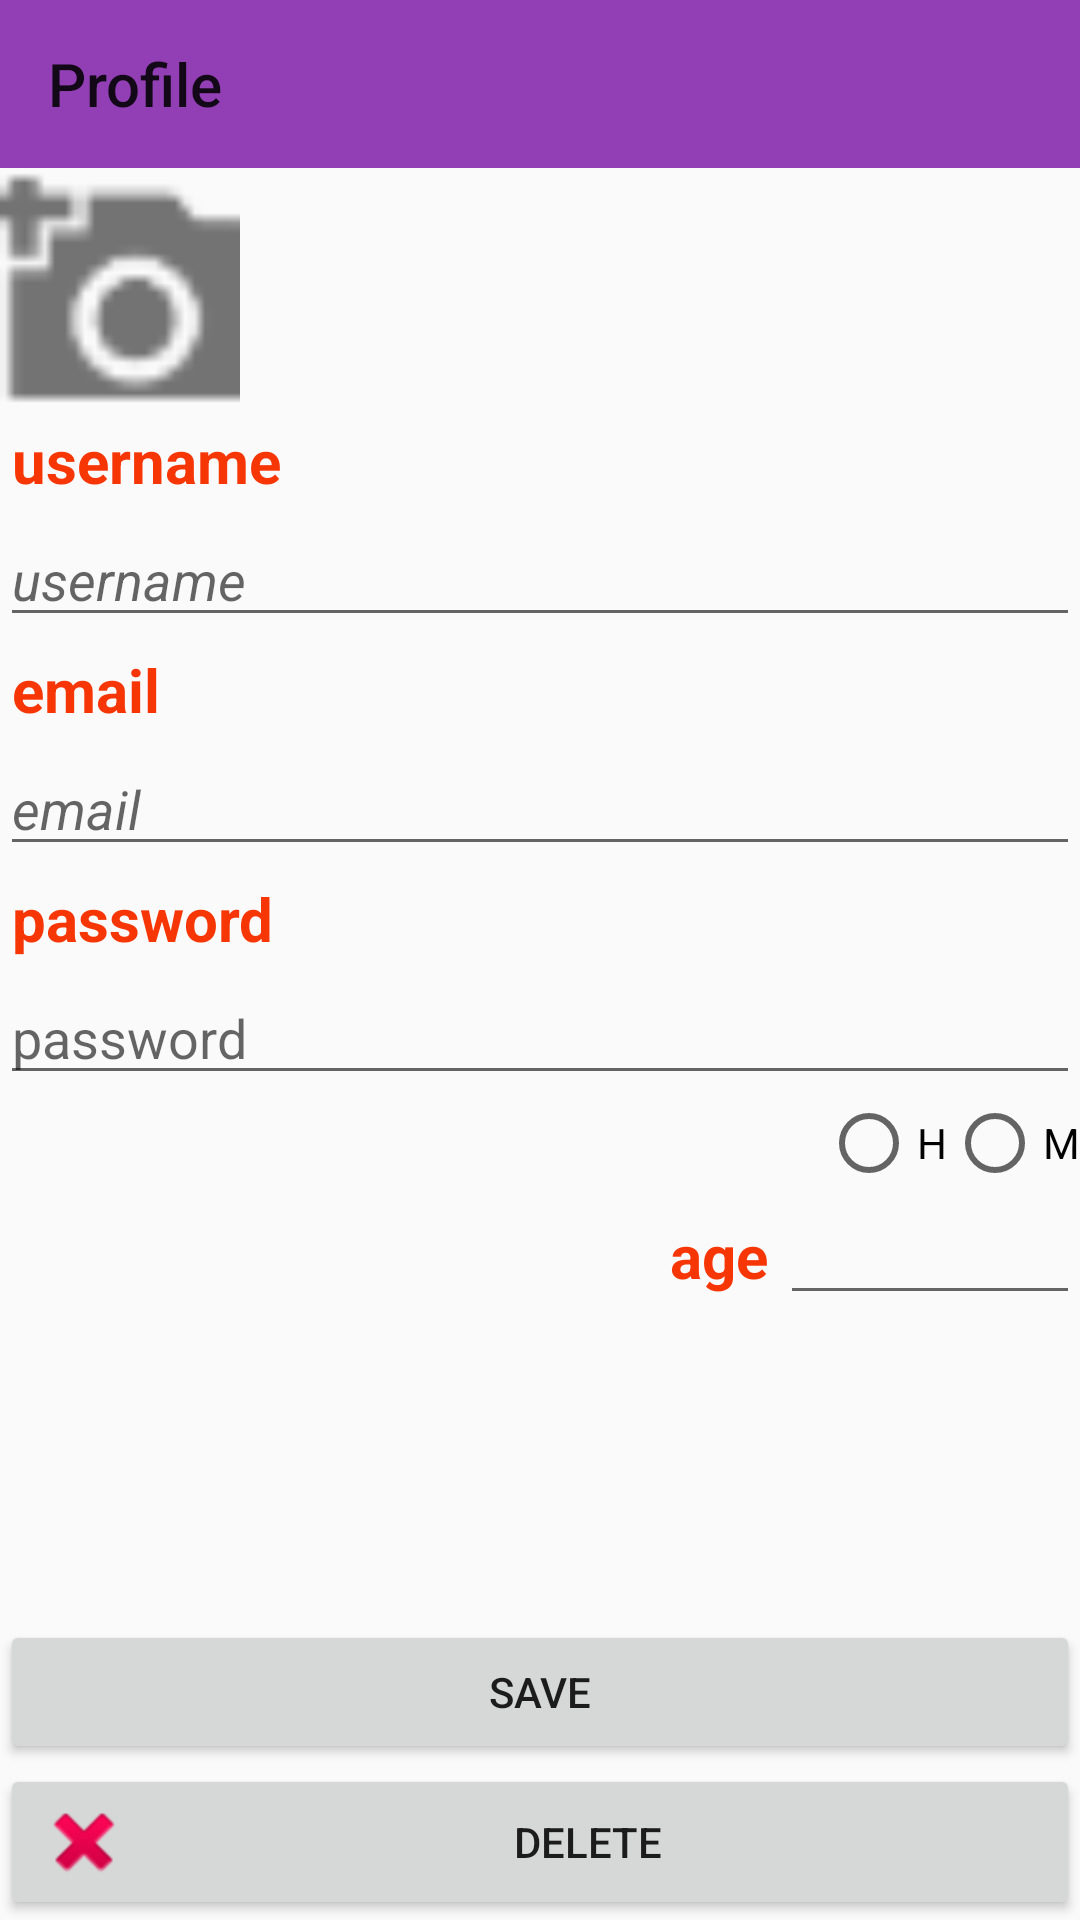

This screen was rendered from an Android layout file. Write that file and the resources it references.
<!-- AndroidManifest.xml: application theme AppTheme -->
<!-- res/layout/activity_profile.xml -->
<?xml version="1.0" encoding="utf-8"?>
<LinearLayout xmlns:android="http://schemas.android.com/apk/res/android"
    xmlns:app="http://schemas.android.com/apk/res-auto"
    xmlns:tools="http://schemas.android.com/tools"
    android:layout_width="match_parent"
    android:layout_height="match_parent"
    android:orientation="vertical"
    tools:context=".ProfileActivity">



    <android.support.v7.widget.Toolbar
        android:id="@+id/toolbar"
        android:layout_width="match_parent"
        android:layout_height="wrap_content"
        android:background="?attr/colorPrimary"
        android:minHeight="?attr/actionBarSize"
        android:theme="?attr/actionBarTheme"
        app:title="Profile" />

    <ImageView
        android:id="@+id/iconocamara"
        android:layout_width="80dp"
        android:layout_height="80dp"
        android:src="@drawable/iconocamara"
        android:onClick="camaraintent"

        />

    <TextView
        style="@style/labels"
        android:layout_width="wrap_content"
        android:layout_height="wrap_content"
        android:text="@string/username" />

    <EditText
        android:id="@+id/username"
        android:layout_width="match_parent"
        android:layout_height="wrap_content"
        android:hint="username"
        android:lines="1"
        android:maxLength="10"
        android:textStyle="italic"
        />

    <TextView
        style="@style/labels"
        android:layout_width="wrap_content"
        android:layout_height="wrap_content"
        android:text="@string/email" />

    <EditText
        android:id="@+id/email"
        android:layout_width="match_parent"
        android:layout_height="wrap_content"
        android:hint="email"
        android:inputType="textEmailAddress"
        android:textStyle="italic" />

    <TextView
        style="@style/labels"
        android:layout_width="wrap_content"
        android:layout_height="wrap_content"
        android:text="@string/password" />

    <EditText
        android:id="@+id/password"
        android:layout_width="match_parent"
        android:layout_height="wrap_content"
        android:hint="password"
        android:inputType="textPassword" />

    <LinearLayout
        android:layout_width="match_parent"
        android:layout_height="wrap_content"
        >

        <RadioGroup
            android:layout_width="match_parent"
            android:layout_height="match_parent"
            android:orientation="horizontal"
            android:gravity="end"
            >

            <RadioButton
                android:id="@+id/radioButton"
                android:layout_width="wrap_content"
                android:layout_height="wrap_content"
                android:text="H" />

            <RadioButton
                android:id="@+id/radioButton2"
                android:layout_width="wrap_content"
                android:layout_height="wrap_content"
                android:text="M" />
        </RadioGroup>


    </LinearLayout>

    <LinearLayout
        android:layout_width="match_parent"
        android:layout_height="wrap_content"
        android:gravity="end"
        android:orientation="horizontal">

        <TextView
            style="@style/labels"
            android:layout_width="wrap_content"
            android:layout_height="wrap_content"
            android:text="@string/age" />

        <EditText
            android:id="@+id/age"
            android:layout_width="100dp"
            android:layout_height="wrap_content"
            android:inputType="number"
            android:orientation="horizontal" />
    </LinearLayout>

    <LinearLayout
        android:layout_width="match_parent"
        android:layout_height="match_parent"
        android:gravity="bottom"
        android:orientation="vertical">

        <Button
            android:id="@+id/textView"
            android:layout_width="match_parent"
            android:layout_height="wrap_content"
            android:onClick="guardar"
            android:text="save" />

        <Button
            android:layout_width="match_parent"
            android:layout_height="wrap_content"
            android:drawableStart="@android:drawable/ic_delete"
            android:onClick="borrar"
            android:text="delete" />

    </LinearLayout>


</LinearLayout>
<!-- resources referenced by this layout -->
<resources>
  <!-- drawable iconocamara: png bitmap (drawable, 568 bytes) -->
  <string name="age">age</string>
  <string name="email">email</string>
  <string name="password">password</string>
  <string name="username">username</string>
  <style name="labels">
          <item name="android:textSize">20dp</item>
          <item name="android:padding">4dp</item>
          <item name="android:textColor">@color/username</item>
          <item name="android:textStyle">bold</item>
      </style>
  <style name="AppTheme" parent="Theme.AppCompat.Light.NoActionBar">
          
          <item name="colorPrimary">@color/colorPrimary</item>
          <item name="colorPrimaryDark">@color/colorPrimaryDark</item>
          <item name="colorAccent">@color/colorAccent</item>
      </style>
  <color name="username">#f73606</color>
  <color name="colorPrimary">#923fb5</color>
  <color name="colorPrimaryDark">#309f36</color>
  <color name="colorAccent">#ff4040</color>
</resources>
